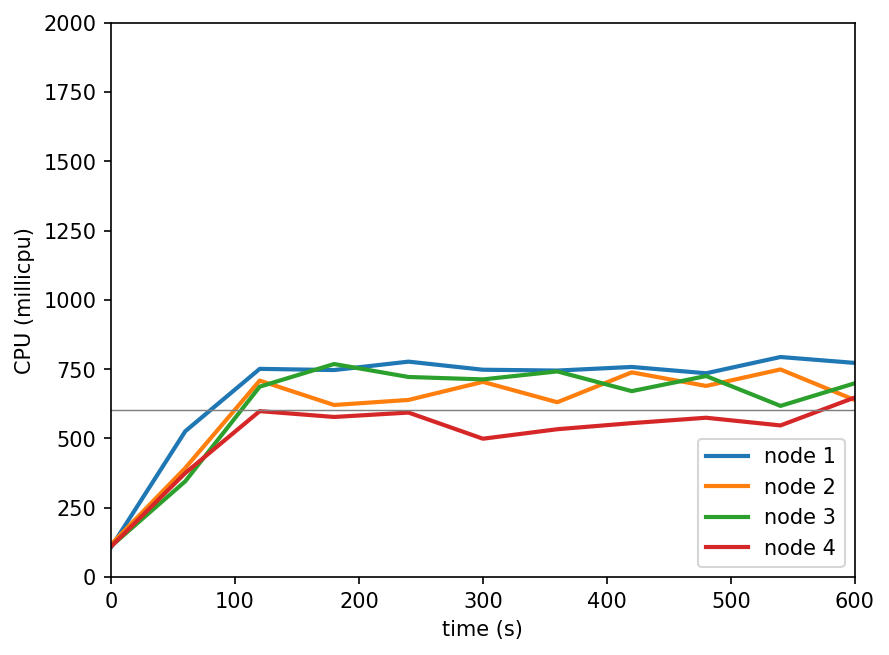

The file beside this chart, header and first rows:
timestamp, ppgcc-m02_pod_amount, ppgcc-m02_memory, ppgcc-m02_cpu, ppgcc-m03_pod_amount, ppgcc-m03_memory, ppgcc-m03_cpu, ppgcc-m04_pod_amount, ppgcc-m04_memory, ppgcc-m04_cpu, ppgcc-m05_pod_amount, ppgcc-m05_memory, ppgcc-m05_cpu
0, 5, 1000732, 106663582, 5, 1008916, 117174536, 5, 1034756, 110964784, 5, 1011384, 109633665
60, 5, 1028848, 526275860, 5, 1035580, 393671625, 5, 1061552, 345788872, 5, 1033956, 375490785
120, 5, 1031488, 751146075, 5, 1036768, 708825796, 5, 1066568, 686943723, 5, 1039104, 598680152
180, 5, 1033336, 746849551, 5, 1034392, 620776027, 5, 1068284, 768640228, 5, 1036992, 577610102
240, 5, 1033732, 777188920, 5, 1036768, 639081528, 5, 1068416, 721846501, 5, 1038312, 593435183
300, 5, 1033468, 748020459, 5, 1037956, 704198734, 5, 1069208, 713150992, 5, 1037652, 499157254
360, 5, 1033204, 745066346, 5, 1036900, 630747563, 5, 1070000, 741983407, 5, 1040688, 533408894
420, 5, 1034260, 758027556, 5, 1039408, 738511909, 5, 1068548, 670837044, 5, 1041348, 555408251
480, 5, 1036108, 735326413, 5, 1038880, 689583353, 5, 1068284, 725274469, 5, 1039896, 574816833
540, 5, 1034128, 793908419, 5, 1039936, 749053917, 5, 1067228, 617584137, 5, 1039896, 547082097
600, 5, 1032808, 772583725, 5, 1039936, 638580156, 5, 1069340, 699327045, 5, 1040556, 647988993
